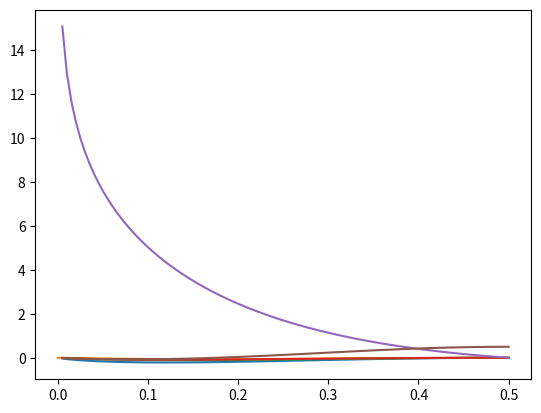

This figure's Python source:
# define binary entropy function

import numpy as np

def entropy(p):
    return -p*np.log2(p) - (1-p)*np.log2(1-p)

# find 2x(1-x)+(x^2+(1-x)^2)*H(x^2/(2x^2-2x+1))-H(x)

def f(x):
    return 2*x*(1-x) + (x**2+(1-x)**2)*entropy(x**2/(2*x**2-2*x+1)) - entropy(x)
    

# plot f(x) for x in [0,1/2]

import matplotlib.pyplot as plt

x = np.linspace(0, 1/2, 100)
plt.plot(x, f(x))
plt.show()

# find -2x(1-x)+(x^2+(1-x)^2)*(log2(x^2+(1-x)^2))

def g(x):
    return 2*x*(1-x) + (x**2+(1-x)**2)*(np.log2(x**2+(1-x)**2))

# plot g(x) for x in [0,1/2]

plt.plot(x, g(x))
plt.show()

# find -2x(1-x)+(x^2+(1-x)^2)*H(x^2/(2x^2-2x+1))

def h(x):
    return -2*x*(1-x) + (x**2+(1-x)**2)*entropy(x**2/(2*x**2-2*x+1))

# plot h(x) for x in [0,1/2]

plt.plot(x, h(x))
plt.show()

# find -2x(1-x)+(x^2+(1-x)^2)*log(x^2/(2x^2-2x+1))*log(1-(x^2/(2x^2-2x+1)))

def i(x):
    return -2*x*(1-x) + (x**2+(1-x)**2)*np.log2(x**2/(2*x**2-2*x+1))*np.log2(1-(x**2/(2*x**2-2*x+1)))

# plot i(x) for x in [0,1/2]

plt.plot(x, i(x))
plt.show()

# find -2x(1-x)-(x^2+(1-x)^2)*log(x^2/(2x^2-2x+1))

def j(x):
    return -2*x*(1-x) - (x**2+(1-x)**2)*np.log2(x**2/(2*x**2-2*x+1))

# plot j(x) for x in [0,1/2]

plt.plot(x, j(x))
plt.show()

# find -2x(1-x)+log(x^2/(2x^2-2x+1))*log(1-(x^2/(2x^2-2x+1)))

def k(x):
    return -2*x*(1-x) + np.log2(x**2/(2*x**2-2*x+1))*np.log2(1-(x**2/(2*x**2-2*x+1)))

# plot k(x) for x in [0,1/2]

plt.plot(x, k(x))
plt.show()
